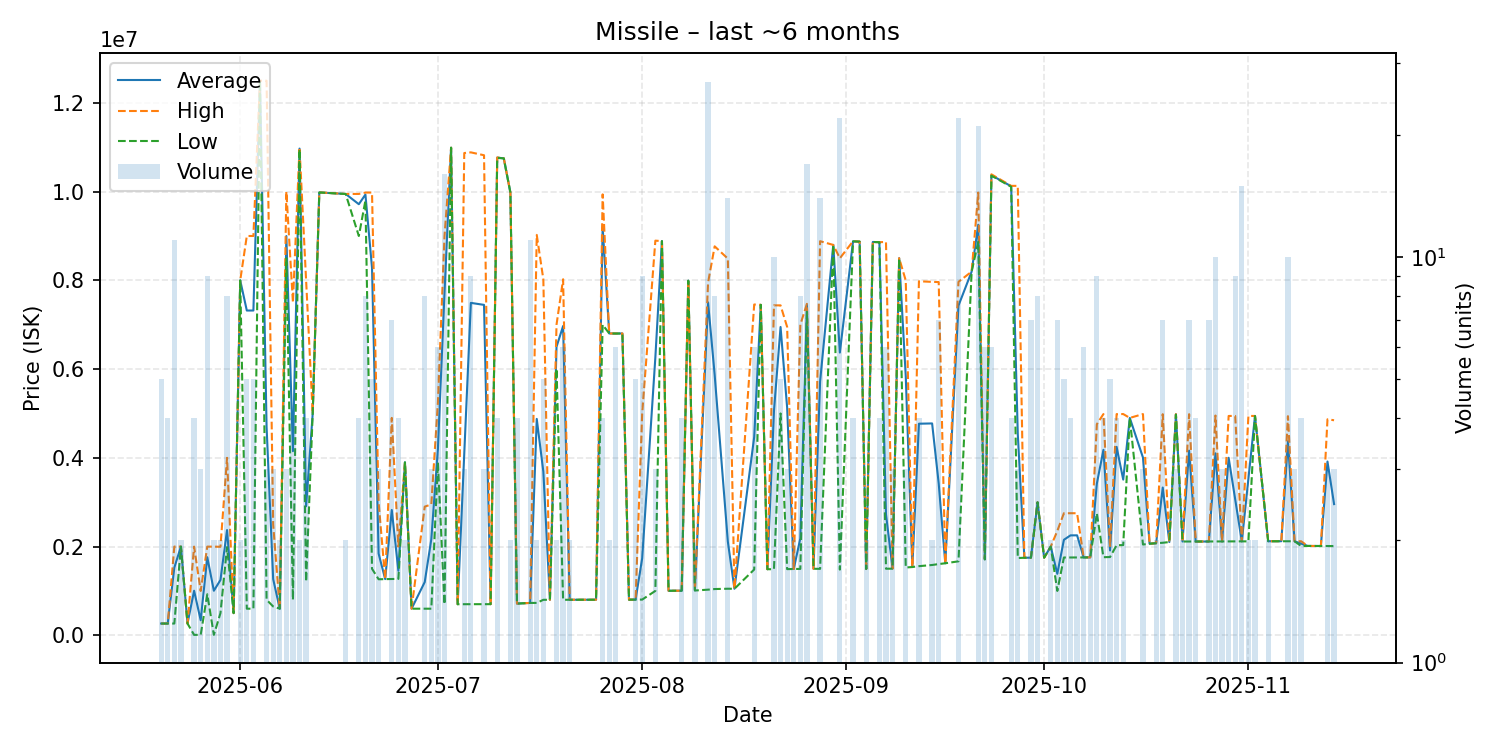

The table this chart was drawn from, first rows:
date, average, highest, lowest, order_count, volume
2025-05-20, 265540, 265600, 265500, 3, 5
2025-05-21, 265550, 265600, 265500, 2, 4
2025-05-22, 1526955, 2000000, 265500, 11, 11
2025-05-23, 2000000, 2000000, 2000000, 2, 2
2025-05-24, 265500, 265500, 265500, 1, 1
2025-05-25, 1004500, 1999000, 10000, 4, 4
2025-05-26, 340007, 1000000, 10010, 3, 3
2025-05-27, 1760333, 1999000, 925000, 8, 9
2025-05-28, 1004515, 1999000, 10030, 2, 2
2025-05-29, 1247500, 1995000, 500000, 2, 2
2025-05-30, 2372250, 4000000, 1988000, 6, 8
2025-05-31, 500200, 500200, 500200, 1, 1
2025-06-01, 7999500, 8000000, 7999000, 2, 2
2025-06-02, 7320200, 9000000, 600000, 5, 5
2025-06-03, 7320440, 9000500, 600200, 5, 5
2025-06-04, 12500000, 12500000, 12500000, 1, 1
2025-06-05, 4700400, 12500000, 800600, 3, 3
2025-06-06, 1266733, 2500000, 650100, 3, 3
2025-06-07, 600200, 600200, 600200, 2, 2
2025-06-08, 8999000, 10000000, 8498500, 3, 3
2025-06-09, 4149775, 7499500, 800050, 4, 4
2025-06-10, 10970000, 10990000, 10950000, 2, 2
2025-06-11, 2909000, 8000000, 1212000, 3, 4
2025-06-12, 4999000, 4999000, 4999000, 1, 1
2025-06-13, 9982000, 9982000, 9982000, 1, 1
2025-06-17, 9947500, 9948000, 9947000, 2, 2
2025-06-19, 9716500, 9948000, 9000000, 4, 4
2025-06-20, 9934000, 9979000, 9799500, 4, 8
2025-06-21, 8283200, 9979000, 1500000, 4, 5
2025-06-22, 1842333, 3000000, 1263500, 3, 3
2025-06-23, 1266000, 1266000, 1266000, 1, 1
2025-06-24, 2825143, 4900000, 1269000, 6, 7
2025-06-25, 1454000, 2000000, 1272000, 3, 4
2025-06-26, 3899000, 3899000, 3899000, 1, 2
2025-06-27, 600000, 600000, 600000, 1, 1
2025-06-29, 1200000, 2900000, 600000, 6, 8
2025-06-30, 2166667, 2950000, 600000, 3, 3
2025-07-01, 4199333, 5250000, 3898500, 6, 6
2025-07-02, 7712519, 9000000, 700000, 10, 16
2025-07-03, 10990000, 10990000, 10990000, 1, 1
2025-07-04, 701000, 701000, 701000, 1, 1
2025-07-05, 4090667, 10870000, 701000, 3, 3
2025-07-06, 7492744, 10885000, 701600, 8, 9
2025-07-08, 7447333, 10820000, 702000, 3, 3
2025-07-09, 702000, 702000, 702000, 1, 1
2025-07-10, 10767500, 10770000, 10760000, 2, 4
2025-07-11, 10750000, 10750000, 10750000, 1, 1
2025-07-12, 9979000, 9979000, 9979000, 1, 2
2025-07-13, 715375, 715500, 715000, 2, 4
2025-07-15, 730000, 730000, 730000, 3, 11
2025-07-16, 4877650, 9025000, 730300, 2, 2
2025-07-17, 3690080, 8024500, 800500, 4, 5
2025-07-18, 800400, 800400, 800400, 1, 1
2025-07-19, 6503000, 7000000, 6006000, 2, 2
2025-07-20, 6970833, 8025000, 801000, 6, 6
2025-07-21, 801400, 801600, 801200, 2, 2
2025-07-24, 802100, 802100, 802100, 1, 1
2025-07-25, 802200, 802200, 802200, 1, 1
2025-07-26, 9203500, 9938000, 7000000, 4, 4
2025-07-27, 6803000, 6803000, 6803000, 1, 2
... 92 more rows
